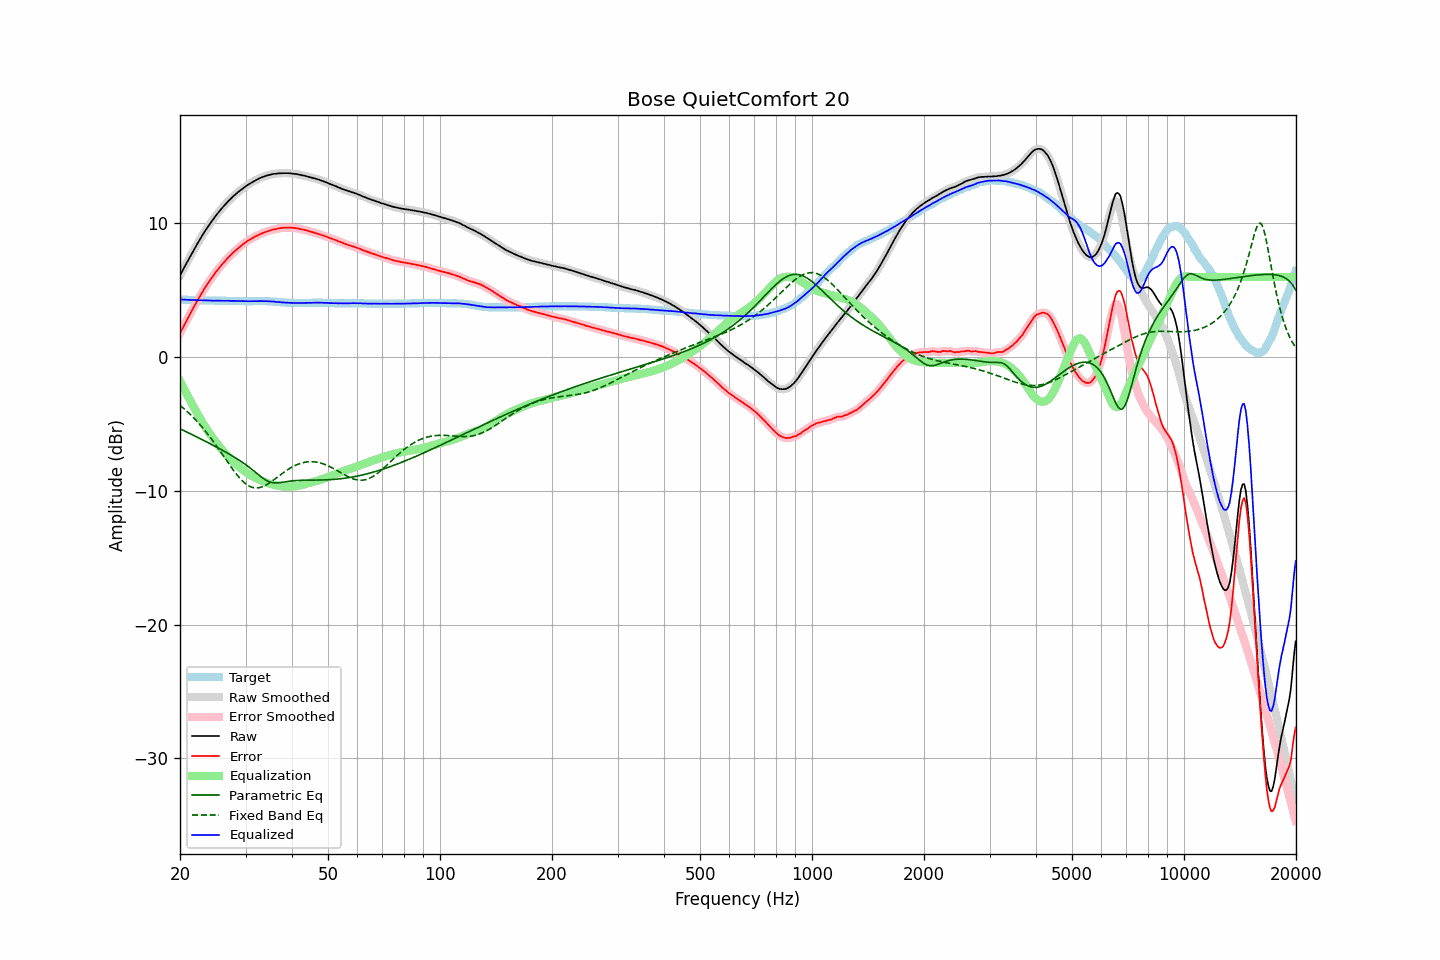

Values plotted in this chart, from the file beside it:
frequency, raw, error, smoothed, error_smoothed, equalization, parametric_eq, fixed_band_eq, equalized_raw, equalized_smoothed, target
20.00, 6.10, 1.79, 6.10, 1.79, -1.79, -5.36, -3.61, 4.32, 4.32, 4.31
20.20, 6.33, 2.02, 6.33, 2.02, -2.02, -5.42, -3.70, 4.31, 4.31, 4.31
20.40, 6.56, 2.26, 6.56, 2.26, -2.26, -5.47, -3.81, 4.31, 4.30, 4.30
20.61, 6.78, 2.48, 6.79, 2.49, -2.49, -5.53, -3.91, 4.29, 4.29, 4.30
20.81, 7.01, 2.72, 7.01, 2.72, -2.72, -5.59, -4.02, 4.29, 4.29, 4.29
21.02, 7.23, 2.94, 7.23, 2.94, -2.95, -5.65, -4.13, 4.28, 4.28, 4.29
21.23, 7.45, 3.17, 7.45, 3.17, -3.17, -5.71, -4.24, 4.28, 4.28, 4.28
21.44, 7.67, 3.39, 7.67, 3.39, -3.40, -5.77, -4.36, 4.28, 4.28, 4.28
21.66, 7.89, 3.62, 7.89, 3.62, -3.62, -5.82, -4.48, 4.27, 4.27, 4.27
21.87, 8.11, 3.84, 8.11, 3.84, -3.83, -5.88, -4.60, 4.27, 4.27, 4.27
22.09, 8.31, 4.05, 8.31, 4.05, -4.05, -5.94, -4.73, 4.26, 4.26, 4.26
22.31, 8.53, 4.26, 8.52, 4.26, -4.26, -6.00, -4.86, 4.26, 4.26, 4.26
22.54, 8.72, 4.46, 8.73, 4.47, -4.47, -6.06, -4.99, 4.25, 4.25, 4.26
22.76, 8.93, 4.68, 8.93, 4.67, -4.68, -6.12, -5.13, 4.26, 4.25, 4.25
22.99, 9.12, 4.87, 9.13, 4.88, -4.88, -6.19, -5.27, 4.24, 4.25, 4.25
23.22, 9.32, 5.08, 9.32, 5.08, -5.08, -6.25, -5.42, 4.25, 4.25, 4.24
23.45, 9.51, 5.27, 9.51, 5.27, -5.27, -6.31, -5.57, 4.25, 4.24, 4.24
23.69, 9.69, 5.45, 9.69, 5.46, -5.45, -6.37, -5.72, 4.24, 4.24, 4.24
23.92, 9.87, 5.64, 9.87, 5.64, -5.63, -6.43, -5.87, 4.24, 4.24, 4.23
24.16, 10.04, 5.81, 10.04, 5.81, -5.81, -6.49, -6.03, 4.23, 4.23, 4.23
24.40, 10.20, 5.97, 10.21, 5.98, -5.98, -6.56, -6.19, 4.22, 4.23, 4.23
24.65, 10.36, 6.13, 10.37, 6.14, -6.15, -6.62, -6.36, 4.22, 4.22, 4.23
24.89, 10.53, 6.31, 10.53, 6.30, -6.31, -6.68, -6.52, 4.23, 4.22, 4.22
25.14, 10.68, 6.46, 10.68, 6.46, -6.46, -6.75, -6.69, 4.22, 4.22, 4.22
25.39, 10.83, 6.61, 10.84, 6.62, -6.61, -6.81, -6.86, 4.22, 4.22, 4.22
25.65, 10.98, 6.76, 10.98, 6.76, -6.76, -6.88, -7.04, 4.22, 4.22, 4.22
25.91, 11.13, 6.91, 11.13, 6.91, -6.91, -6.94, -7.21, 4.22, 4.22, 4.22
26.16, 11.26, 7.04, 11.27, 7.05, -7.05, -7.01, -7.39, 4.22, 4.22, 4.22
26.43, 11.40, 7.18, 11.40, 7.18, -7.18, -7.07, -7.56, 4.22, 4.22, 4.22
26.69, 11.53, 7.32, 11.53, 7.32, -7.32, -7.14, -7.74, 4.22, 4.22, 4.21
26.96, 11.66, 7.45, 11.66, 7.45, -7.44, -7.21, -7.91, 4.22, 4.21, 4.21
27.23, 11.78, 7.57, 11.78, 7.57, -7.57, -7.28, -8.09, 4.21, 4.21, 4.21
27.50, 11.89, 7.68, 11.90, 7.69, -7.69, -7.35, -8.26, 4.20, 4.21, 4.21
27.77, 12.01, 7.80, 12.01, 7.80, -7.81, -7.42, -8.42, 4.21, 4.20, 4.21
28.05, 12.12, 7.92, 12.12, 7.92, -7.92, -7.49, -8.58, 4.21, 4.20, 4.20
28.33, 12.22, 8.02, 12.23, 8.03, -8.03, -7.57, -8.74, 4.20, 4.20, 4.20
28.62, 12.33, 8.13, 12.33, 8.13, -8.13, -7.64, -8.89, 4.20, 4.20, 4.20
28.90, 12.42, 8.23, 12.43, 8.23, -8.23, -7.72, -9.03, 4.19, 4.19, 4.19
29.19, 12.52, 8.33, 12.52, 8.33, -8.33, -7.80, -9.16, 4.19, 4.19, 4.19
29.48, 12.61, 8.42, 12.61, 8.43, -8.43, -7.88, -9.28, 4.19, 4.19, 4.19
29.78, 12.70, 8.52, 12.70, 8.52, -8.52, -7.97, -9.39, 4.18, 4.18, 4.18
30.08, 12.78, 8.60, 12.78, 8.60, -8.60, -8.05, -9.49, 4.18, 4.18, 4.18
30.38, 12.87, 8.69, 12.87, 8.69, -8.69, -8.14, -9.57, 4.19, 4.18, 4.18
30.68, 12.94, 8.76, 12.94, 8.77, -8.76, -8.23, -9.64, 4.18, 4.18, 4.18
30.99, 13.02, 8.84, 13.02, 8.84, -8.84, -8.33, -9.70, 4.18, 4.18, 4.18
31.30, 13.09, 8.91, 13.09, 8.91, -8.91, -8.42, -9.74, 4.18, 4.18, 4.18
31.61, 13.16, 8.97, 13.16, 8.97, -8.97, -8.52, -9.77, 4.19, 4.19, 4.19
31.93, 13.22, 9.03, 13.22, 9.03, -9.04, -8.62, -9.78, 4.18, 4.19, 4.19
32.24, 13.28, 9.09, 13.28, 9.09, -9.10, -8.72, -9.78, 4.19, 4.19, 4.19
32.57, 13.34, 9.15, 13.34, 9.15, -9.15, -8.82, -9.77, 4.19, 4.19, 4.19
32.89, 13.40, 9.21, 13.40, 9.21, -9.21, -8.91, -9.74, 4.20, 4.19, 4.19
33.22, 13.45, 9.26, 13.45, 9.26, -9.26, -9.00, -9.71, 4.19, 4.19, 4.19
33.55, 13.49, 9.30, 13.50, 9.31, -9.31, -9.09, -9.66, 4.19, 4.19, 4.19
33.89, 13.54, 9.35, 13.54, 9.35, -9.35, -9.17, -9.60, 4.19, 4.19, 4.19
34.23, 13.58, 9.40, 13.58, 9.39, -9.40, -9.24, -9.53, 4.18, 4.18, 4.18
34.57, 13.61, 9.43, 13.61, 9.44, -9.44, -9.30, -9.46, 4.18, 4.18, 4.18
34.92, 13.64, 9.47, 13.64, 9.48, -9.47, -9.34, -9.38, 4.17, 4.17, 4.17
35.27, 13.67, 9.51, 13.67, 9.51, -9.51, -9.37, -9.30, 4.16, 4.16, 4.16
35.62, 13.70, 9.55, 13.70, 9.54, -9.54, -9.40, -9.21, 4.16, 4.16, 4.15
35.97, 13.71, 9.56, 13.71, 9.57, -9.57, -9.41, -9.12, 4.14, 4.14, 4.15
... 635 more rows
